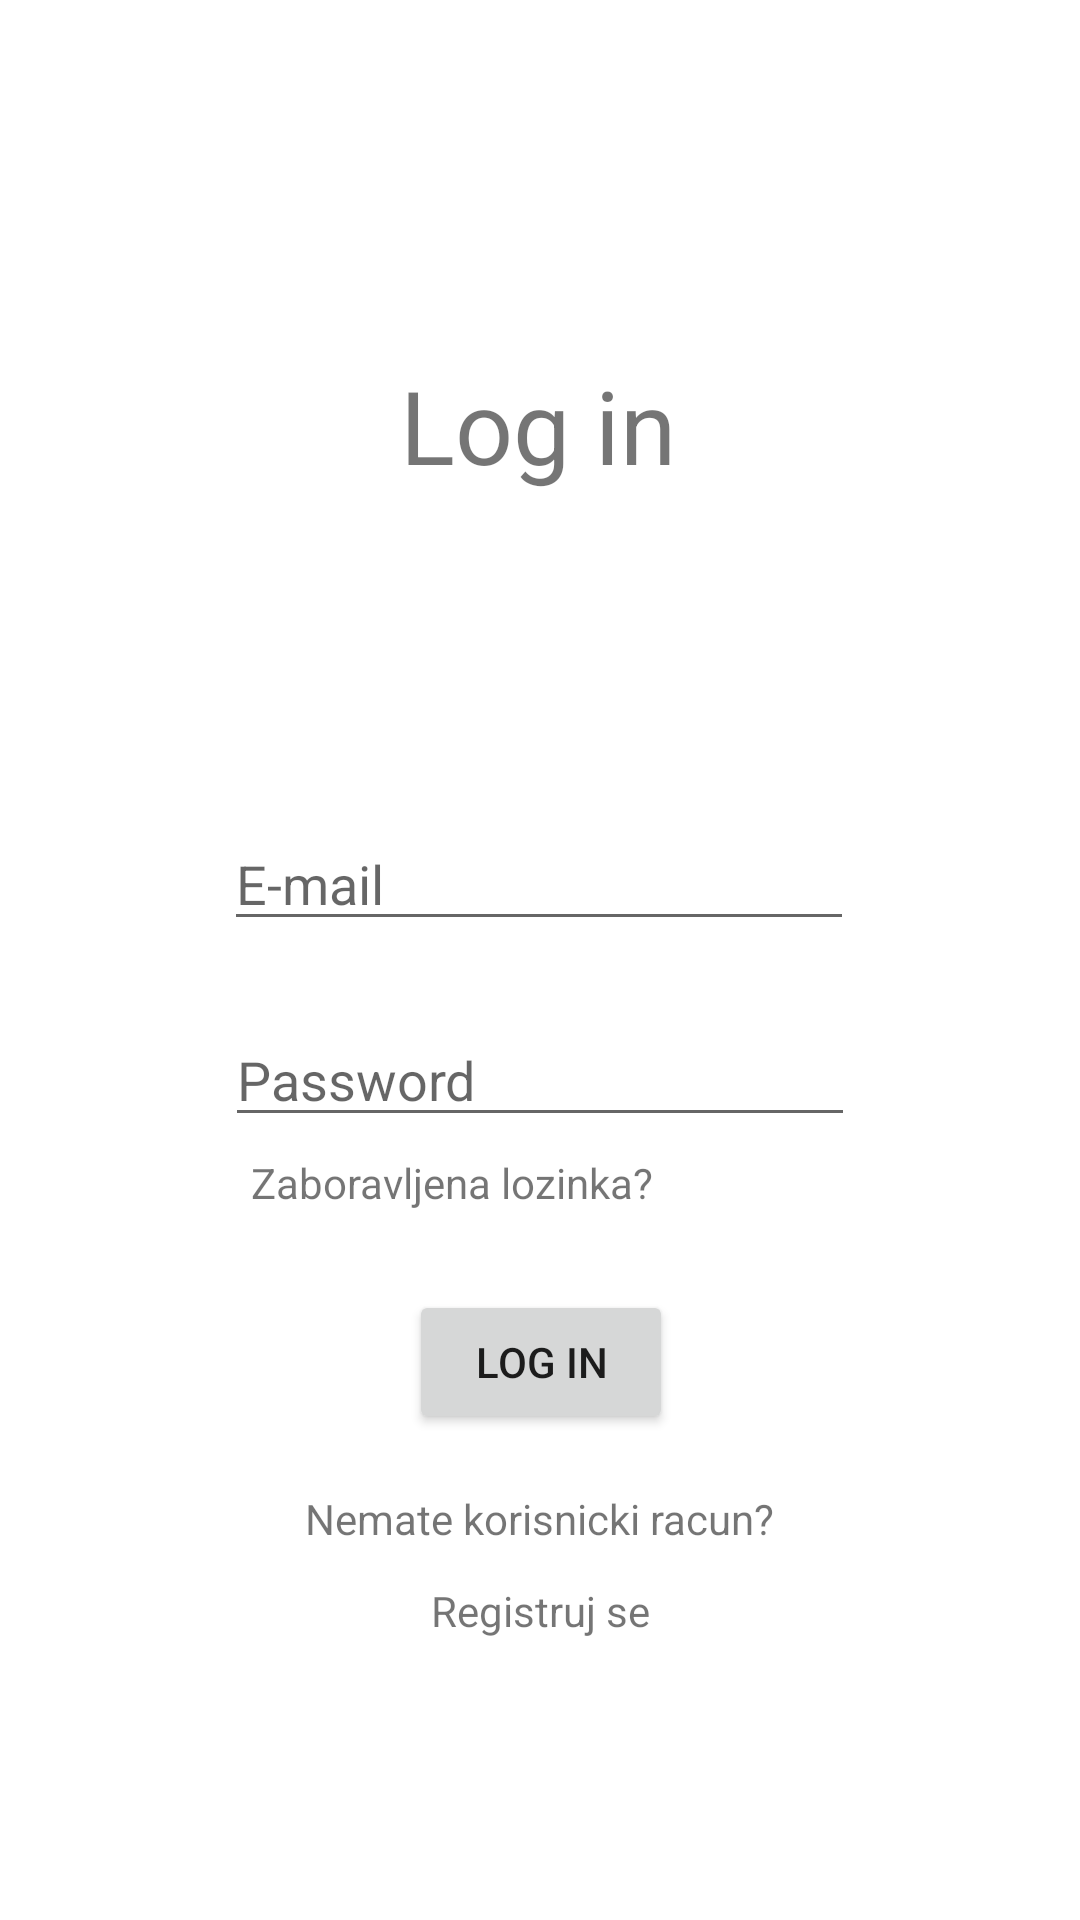

Write the Android layout XML for this screen, with the resource values it uses.
<!-- AndroidManifest.xml: application theme Theme.ZavrsniRad -->
<!-- res/layout/activity_login.xml -->
<?xml version="1.0" encoding="utf-8"?>
<androidx.constraintlayout.widget.ConstraintLayout xmlns:android="http://schemas.android.com/apk/res/android"
    xmlns:app="http://schemas.android.com/apk/res-auto"
    xmlns:tools="http://schemas.android.com/tools"
    android:layout_width="match_parent"
    android:layout_height="match_parent"
    tools:context=".Login">

    <TextView
        android:id="@+id/textView4"
        android:layout_width="wrap_content"
        android:layout_height="wrap_content"
        android:text="Log in"
        android:textSize="34sp"
        app:layout_constraintBottom_toBottomOf="parent"
        app:layout_constraintEnd_toEndOf="parent"
        app:layout_constraintHorizontal_bias="0.498"
        app:layout_constraintStart_toStartOf="parent"
        app:layout_constraintTop_toTopOf="parent"
        app:layout_constraintVertical_bias="0.19999999" />

    <EditText
        android:id="@+id/emailLogin"
        android:layout_width="wrap_content"
        android:layout_height="wrap_content"
        android:layout_marginTop="108dp"
        android:ems="10"
        android:hint="E-mail"
        android:inputType="textEmailAddress"
        app:layout_constraintEnd_toEndOf="parent"
        app:layout_constraintHorizontal_bias="0.497"
        app:layout_constraintStart_toStartOf="parent"
        app:layout_constraintTop_toBottomOf="@+id/textView4" />

    <EditText
        android:id="@+id/passwordLogin"
        android:layout_width="wrap_content"
        android:layout_height="wrap_content"
        android:layout_marginTop="24dp"
        android:ems="10"
        android:hint="Password"
        android:inputType="textPassword"
        app:layout_constraintEnd_toEndOf="parent"
        app:layout_constraintStart_toStartOf="parent"
        app:layout_constraintTop_toBottomOf="@+id/emailLogin" />

    <Button
        android:id="@+id/btnLogin"
        android:layout_width="wrap_content"
        android:layout_height="wrap_content"
        android:text="Log in"
        app:layout_constraintBottom_toBottomOf="parent"
        app:layout_constraintEnd_toEndOf="parent"
        app:layout_constraintHorizontal_bias="0.501"
        app:layout_constraintStart_toStartOf="parent"
        app:layout_constraintTop_toBottomOf="@+id/passwordLogin"
        app:layout_constraintVertical_bias="0.24000001" />

    <TextView
        android:id="@+id/textView3"
        android:layout_width="wrap_content"
        android:layout_height="wrap_content"
        android:text="Zaboravljena lozinka?"
        app:layout_constraintBottom_toTopOf="@+id/btnLogin"
        app:layout_constraintEnd_toEndOf="parent"
        app:layout_constraintHorizontal_bias="0.37"
        app:layout_constraintStart_toStartOf="parent"
        app:layout_constraintTop_toBottomOf="@+id/passwordLogin"
        app:layout_constraintVertical_bias="0.18" />

    <TextView
        android:id="@+id/textView5"
        android:layout_width="wrap_content"
        android:layout_height="wrap_content"
        android:text="Nemate korisnicki racun?"
        app:layout_constraintBottom_toBottomOf="parent"
        app:layout_constraintEnd_toEndOf="parent"
        app:layout_constraintStart_toStartOf="parent"
        app:layout_constraintTop_toBottomOf="@+id/btnLogin"
        app:layout_constraintVertical_bias="0.13" />

    <TextView
        android:id="@+id/registerUser"
        android:layout_width="wrap_content"
        android:layout_height="wrap_content"
        android:text="Registruj se"
        app:layout_constraintBottom_toBottomOf="parent"
        app:layout_constraintEnd_toEndOf="parent"
        app:layout_constraintStart_toStartOf="parent"
        app:layout_constraintTop_toBottomOf="@+id/textView5"
        app:layout_constraintVertical_bias="0.110000014" />

    <ProgressBar
        android:id="@+id/progressBar2"
        style="?android:attr/progressBarStyle"
        android:layout_width="wrap_content"
        android:layout_height="wrap_content"
        android:visibility="invisible"
        app:layout_constraintBottom_toBottomOf="parent"
        app:layout_constraintEnd_toEndOf="parent"
        app:layout_constraintStart_toStartOf="parent"
        app:layout_constraintTop_toBottomOf="@+id/registerUser" />
</androidx.constraintlayout.widget.ConstraintLayout>
<!-- resources referenced by this layout -->
<resources>
  <style name="Theme.ZavrsniRad" parent="Theme.MaterialComponents.DayNight.DarkActionBar">
          
          <item name="colorPrimary">@color/teal_200</item>
          <item name="colorPrimaryVariant">@color/teal_200</item>
          <item name="colorOnPrimary">@color/white</item>
          
          <item name="colorSecondary">@color/teal_200</item>
          <item name="colorSecondaryVariant">@color/teal_700</item>
          <item name="colorOnSecondary">@color/black</item>
          
          <item name="android:statusBarColor" tools:targetApi="l">?attr/colorPrimaryVariant</item>
          
      </style>
  <color name="teal_200">#35DCEA</color>
  <color name="white">#FFFFFFFF</color>
  <color name="teal_700">#FF018786</color>
  <color name="black">#FF000000</color>
</resources>
